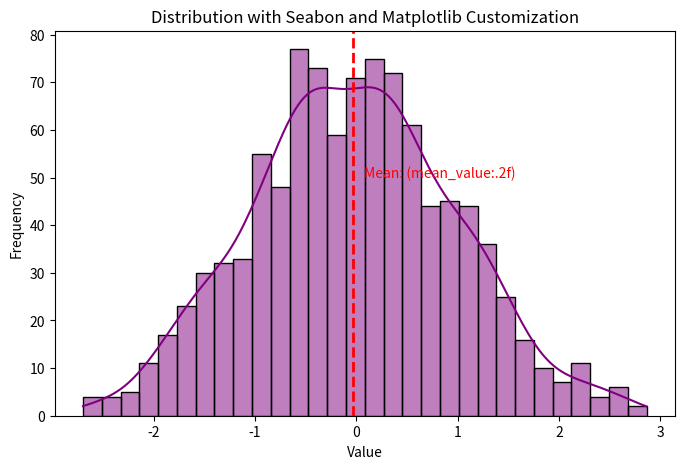

Write Python code to recreate this figure.
import numpy as np
import seaborn as sns
import matplotlib.pyplot as plt
data = np.random.randn(1000)
plt.figure(figsize=(8,5))
sns.histplot(data, kde=True, bins=30, color='purple')
mean_value=np.mean(data)
plt.axvline(mean_value,color='red',linestyle='dashed',linewidth=2)
plt.text(mean_value+0.1,50,f"Mean: (mean_value:.2f)",color="red")
plt.title("Distribution with Seabon and Matplotlib Customization")
plt.xlabel("Value")
plt.ylabel("Frequency")
plt.show()